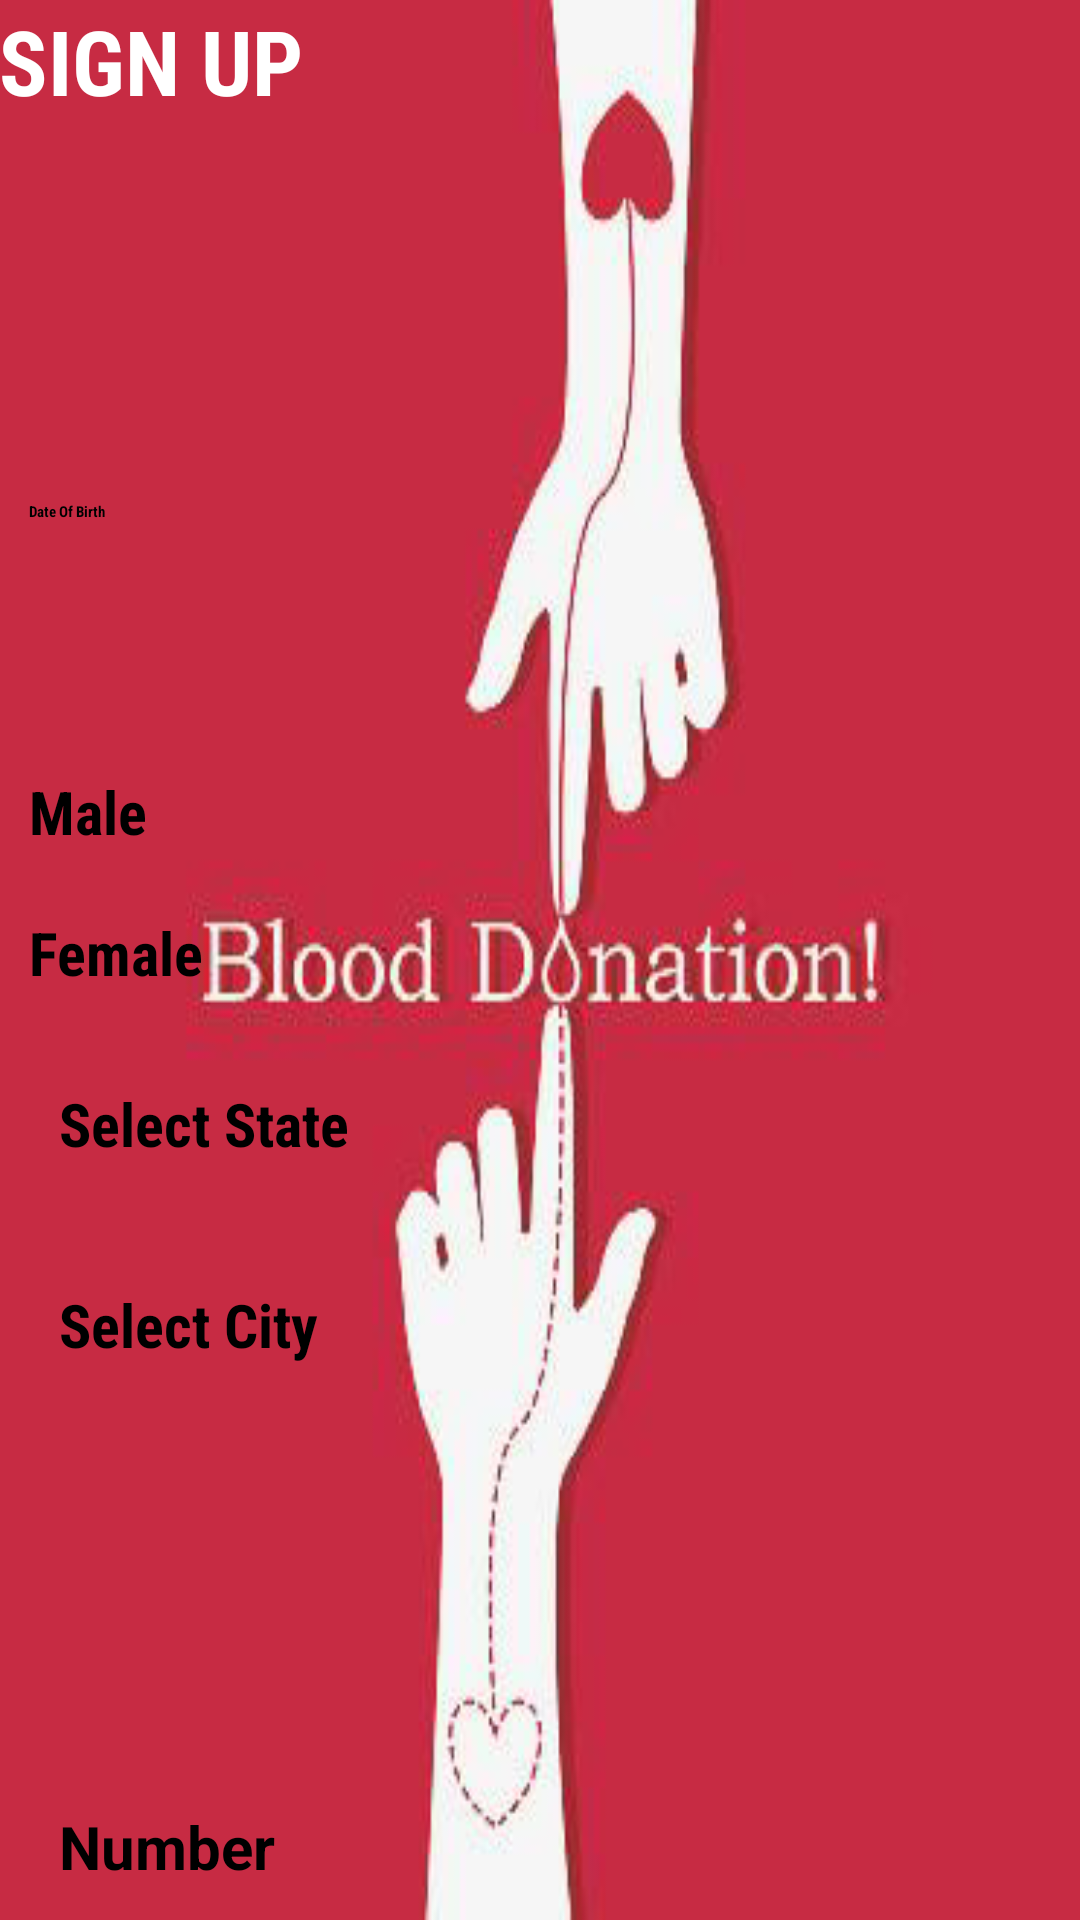

Reconstruct the res/layout file that produces this screen, plus the resources it refers to.
<!-- AndroidManifest.xml: activity theme AppTheme.ActionBar.Transparent -->
<!-- res/layout/activity_main.xml -->
<?xml version="1.0" encoding="utf-8"?>
<RelativeLayout xmlns:android="http://schemas.android.com/apk/res/android"
    xmlns:tools="http://schemas.android.com/tools"
    android:background="@drawable/reg"
    android:id="@+id/activity_main"
    android:layout_width="match_parent"
    android:layout_height="match_parent"
    android:paddingBottom="@dimen/activity_vertical_margin"
    android:paddingLeft="@dimen/activity_horizontal_margin"
    android:paddingRight="@dimen/activity_horizontal_margin"
    android:paddingTop="@dimen/activity_vertical_margin"
    tools:context="com.example.example.bb1.MainActivity">




    <TextView
        android:text="SIGN UP"
        android:layout_width="wrap_content"
        android:layout_height="wrap_content"
        android:layout_alignParentStart="true"
        android:id="@+id/textView"
        android:textSize="30sp"
        android:textStyle="normal|bold"
        android:textAllCaps="true"
        android:textColor="@android:color/white"
        android:fontFamily="sans-serif-condensed" />

    <TextView
        android:text="CREATE YOUR ACCOUNT"
        android:layout_width="match_parent"
        android:layout_height="wrap_content"
        android:layout_marginTop="12dp"
        android:id="@+id/textView2"
        android:textStyle="normal|bold"
        android:textSize="20sp"
        android:layout_below="@+id/textView"
        android:layout_alignParentStart="true"
        android:textColor="?android:attr/colorPressedHighlight"
        android:fontFamily="sans-serif-condensed" />

    <ScrollView
        android:paddingTop="90dp"
        android:layout_width="fill_parent"
        android:layout_height="wrap_content"
        android:scrollbars="none">
        <LinearLayout
            android:orientation="vertical"
            android:layout_width="fill_parent"
            android:layout_height="fill_parent">

    <EditText
        android:inputType="textPersonName"
        android:textStyle="bold"
        android:layout_below="@+id/textView2"
        android:layout_alignParentStart="true"
        android:layout_marginStart="0dp"
        android:layout_marginTop="0dp"
        android:id="@+id/editname"
        android:hint="Full Name"
        android:padding="10dp"
        android:paddingStart="0dp"
        android:layout_margin="10dp"
        android:layout_marginLeft="0dp"
        android:accessibilityLiveRegion="polite"
        android:editable="false"
        android:forceHasOverlappingRendering="false"
        android:width="0dp"
        android:textSize="20dp"
        android:layout_height="wrap_content"
        android:height="0dp"
        android:fontFamily="sans-serif-condensed"
        android:textColor="?attr/actionMenuTextColor"
        android:layout_width="320dp"
        style="@style/Widget.AppCompat.EditText"
        android:selectAllOnFocus="false" />


            <EditText
                android:textStyle="bold"
                android:hint="Date Of Birth"
                android:id="@+id/bdate"


                android:layout_margin="10dp"

                android:fontFamily="sans-serif-condensed"
                android:layout_height="wrap_content"
                android:layout_width="320dp" />

        <TextView
            android:text="Gender"
            android:textStyle="bold"
            android:layout_width="wrap_content"
            android:layout_height="wrap_content"
            android:layout_margin="10dp"
            android:padding="8dp"
            android:paddingBottom="0dp"
            android:textSize="20dp"
            android:textAllCaps="false"
            android:textColor="?attr/colorControlNormal"
            android:fontFamily="sans-serif-condensed" />


        <RadioGroup

            android:layout_width="match_parent"
            android:layout_height="wrap_content"
            android:id="@+id/rgrp">

            <RadioButton
                android:textStyle="bold"
                android:text="Male"
                android:layout_width="wrap_content"
                android:layout_height="wrap_content"
                android:id="@+id/rmale"
                android:layout_weight="1"
                android:layout_margin="0dp"
                android:padding="10dp"
                android:textSize="20dp"
                android:fontFamily="sans-serif-condensed" />

            <RadioButton
                android:textStyle="bold"
                android:text="Female"
                android:layout_width="wrap_content"
                android:layout_height="wrap_content"
                android:id="@+id/rfemale"
                android:layout_weight="1"
                android:textSize="20dp"
                android:padding="10dp"
                android:fontFamily="sans-serif-condensed" />
        </RadioGroup>

        <EditText
            android:textStyle="bold"
            android:layout_width="320dp"
            android:layout_height="wrap_content"
            android:inputType="textPersonName"
            android:ems="10"
            android:id="@+id/editstate"
            android:hint="Select State"
            android:layout_margin="10dp"
            android:padding="10dp"
            android:textSize="20dp"
            android:fontFamily="sans-serif-condensed" />

        <EditText
            android:textStyle="bold"
            android:layout_width="320dp"
            android:layout_height="wrap_content"
            android:inputType="textPersonName"
            android:ems="10"
            android:id="@+id/editcity"
            android:hint="Select City"
            android:textSize="20dp"
            android:layout_margin="10dp"
            android:padding="10dp"
            android:fontFamily="sans-serif-condensed" />

        <EditText
            android:textStyle="bold"
            android:layout_width="320dp"
            android:layout_height="wrap_content"
            android:inputType="numberDecimal"
            android:ems="10"
            android:maxLength="6"
            android:id="@+id/editpin"
            android:hint="Pincode"
            android:layout_margin="10dp"
            android:padding="10dp"
            android:textSize="20dp"
            android:fontFamily="sans-serif-condensed"
            android:textColor="?attr/colorPrimary" />

        <Spinner
            android:textStyle="bold"
            android:layout_width="320dp"
            android:layout_height="wrap_content"
            android:id="@+id/selBG"
            android:ems="10"
            android:spinnerMode="dialog"
            android:layout_margin="10dp"
            android:padding="10dp"
            android:minWidth="20dp"
            android:textSize="20dp"/>


    <EditText
        android:textStyle="bold"
        android:layout_height="wrap_content"
        android:inputType="phone"
        android:ems="10"
        android:maxLength="10"
        android:layout_alignParentBottom="true"
        android:layout_alignParentStart="true"
        android:id="@+id/editphone"
        android:layout_width="330dp"
        android:hint="Number"

        android:layout_margin="10dp"
        android:padding="10dp"
        android:minWidth="20dp"
        android:textSize="20dp"/>

    <Button
        android:text="SUBMIT "

        android:layout_width="wrap_content"
        android:layout_height="wrap_content"
        android:layout_alignParentStart="true"
        android:layout_marginStart="118dp"
        android:id="@+id/SUBMIT"
        android:layout_alignParentTop="true"
        android:fontFamily="sans-serif-condensed"
        android:textColor="@android:color/holo_red_light"
        android:textStyle="normal|bold" />

    </LinearLayout>
</ScrollView>
</RelativeLayout>
<!-- resources referenced by this layout -->
<resources>
  <!-- drawable reg: png bitmap (drawable, 59737 bytes) -->
</resources>
